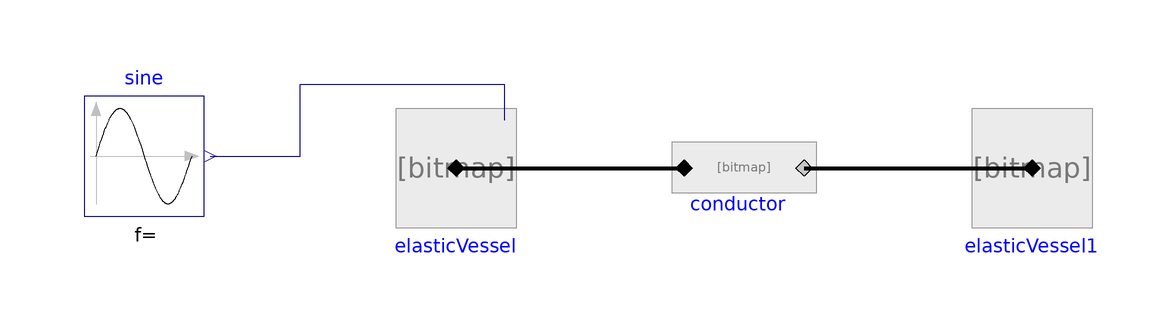

The component connection diagram of the Modelica model below, drawn from its own Placement and Line annotations.

model CochleaTest2

    Modelica.Blocks.Sources.Sine sine(
      amplitude=1,
      freqHz=110,
      startTime=10)
      annotation (Placement(transformation(extent={{-86,30},{-66,50}})));
    Physiolibrary.Hydraulic.Components.ElasticVessel elasticVessel(
      volume_start=5.5e-09,
      Compliance=1.5001231516913e-08,
      useExternalPressureInput=true)
      annotation (Placement(transformation(extent={{-34,28},{-14,48}})));
    Physiolibrary.Hydraulic.Components.Conductor conductor(Conductance(
          displayUnit="ml/(mmHg.s)") = 1.5001231516913e-08)
      annotation (Placement(transformation(extent={{14,28},{34,48}})));
    Physiolibrary.Hydraulic.Components.ElasticVessel elasticVessel1(
        volume_start=7.5e-09, Compliance=1.5001231516913e-08)
      annotation (Placement(transformation(extent={{62,28},{82,48}})));
  equation
    connect(sine.y, elasticVessel.externalPressure) annotation (Line(
        points={{-65,40},{-50,40},{-50,52},{-16,52},{-16,46}},
        color={0,0,127},
        smooth=Smooth.None));
    connect(elasticVessel.q_in, conductor.q_in) annotation (Line(
        points={{-24,38},{14,38}},
        color={0,0,0},
        thickness=1,
        smooth=Smooth.None));
    connect(conductor.q_out, elasticVessel1.q_in) annotation (Line(
        points={{34,38},{72,38}},
        color={0,0,0},
        thickness=1,
        smooth=Smooth.None));
    annotation (Diagram(coordinateSystem(preserveAspectRatio=false, extent={{
              -100,-100},{100,100}}), graphics));
  end CochleaTest2;